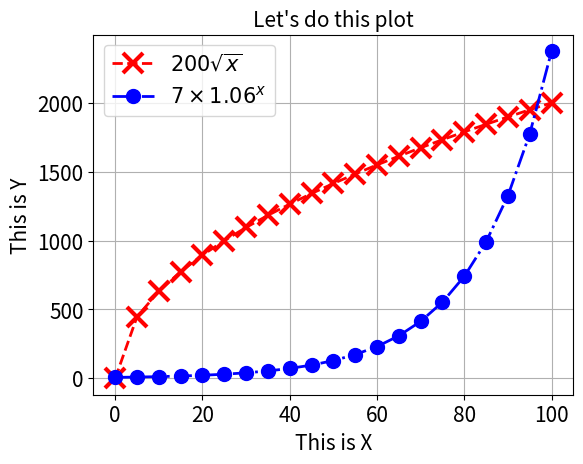

Reproduce this figure in Python.
import numpy as np
import matplotlib.pyplot as plt
x = np.arange(0,100.5,5) # Generate x-axis values
y1 = 200.0*np.sqrt(x) # Calculate y-values
y2 = 7*1.06**x # Calculate y-values
fig = plt.figure() # Create figure
plt.rc('xtick', labelsize = 15)
plt.rc('ytick', labelsize = 15)
ax = fig.add_axes([0.15, 0.15, 0.75, 0.75]) # Create axes
ax.plot(x, y1, c = 'r', ls = '--', lw = 2,
        marker = 'x', ms = 15, mew = 3)
ax.plot(x, y2, c = 'b', ls = '-.', lw = 2,
        marker = 'o', ms = 10)
ax.set_title("Let's do this plot", size = 15)
ax.set_xlabel('This is X', size = 15)
ax.set_ylabel('This is Y', size = 15)
ax.grid(axis = 'both')
plt.legend((r'$200\sqrt{x}$', r'$7\times{1.06}^x$'),
           prop = dict(size = 15), loc = 0)
fig = plt.gcf() # Get reference to current figure
fig.savefig('saved-plot.png')
plt.show() # Display plot to screen
